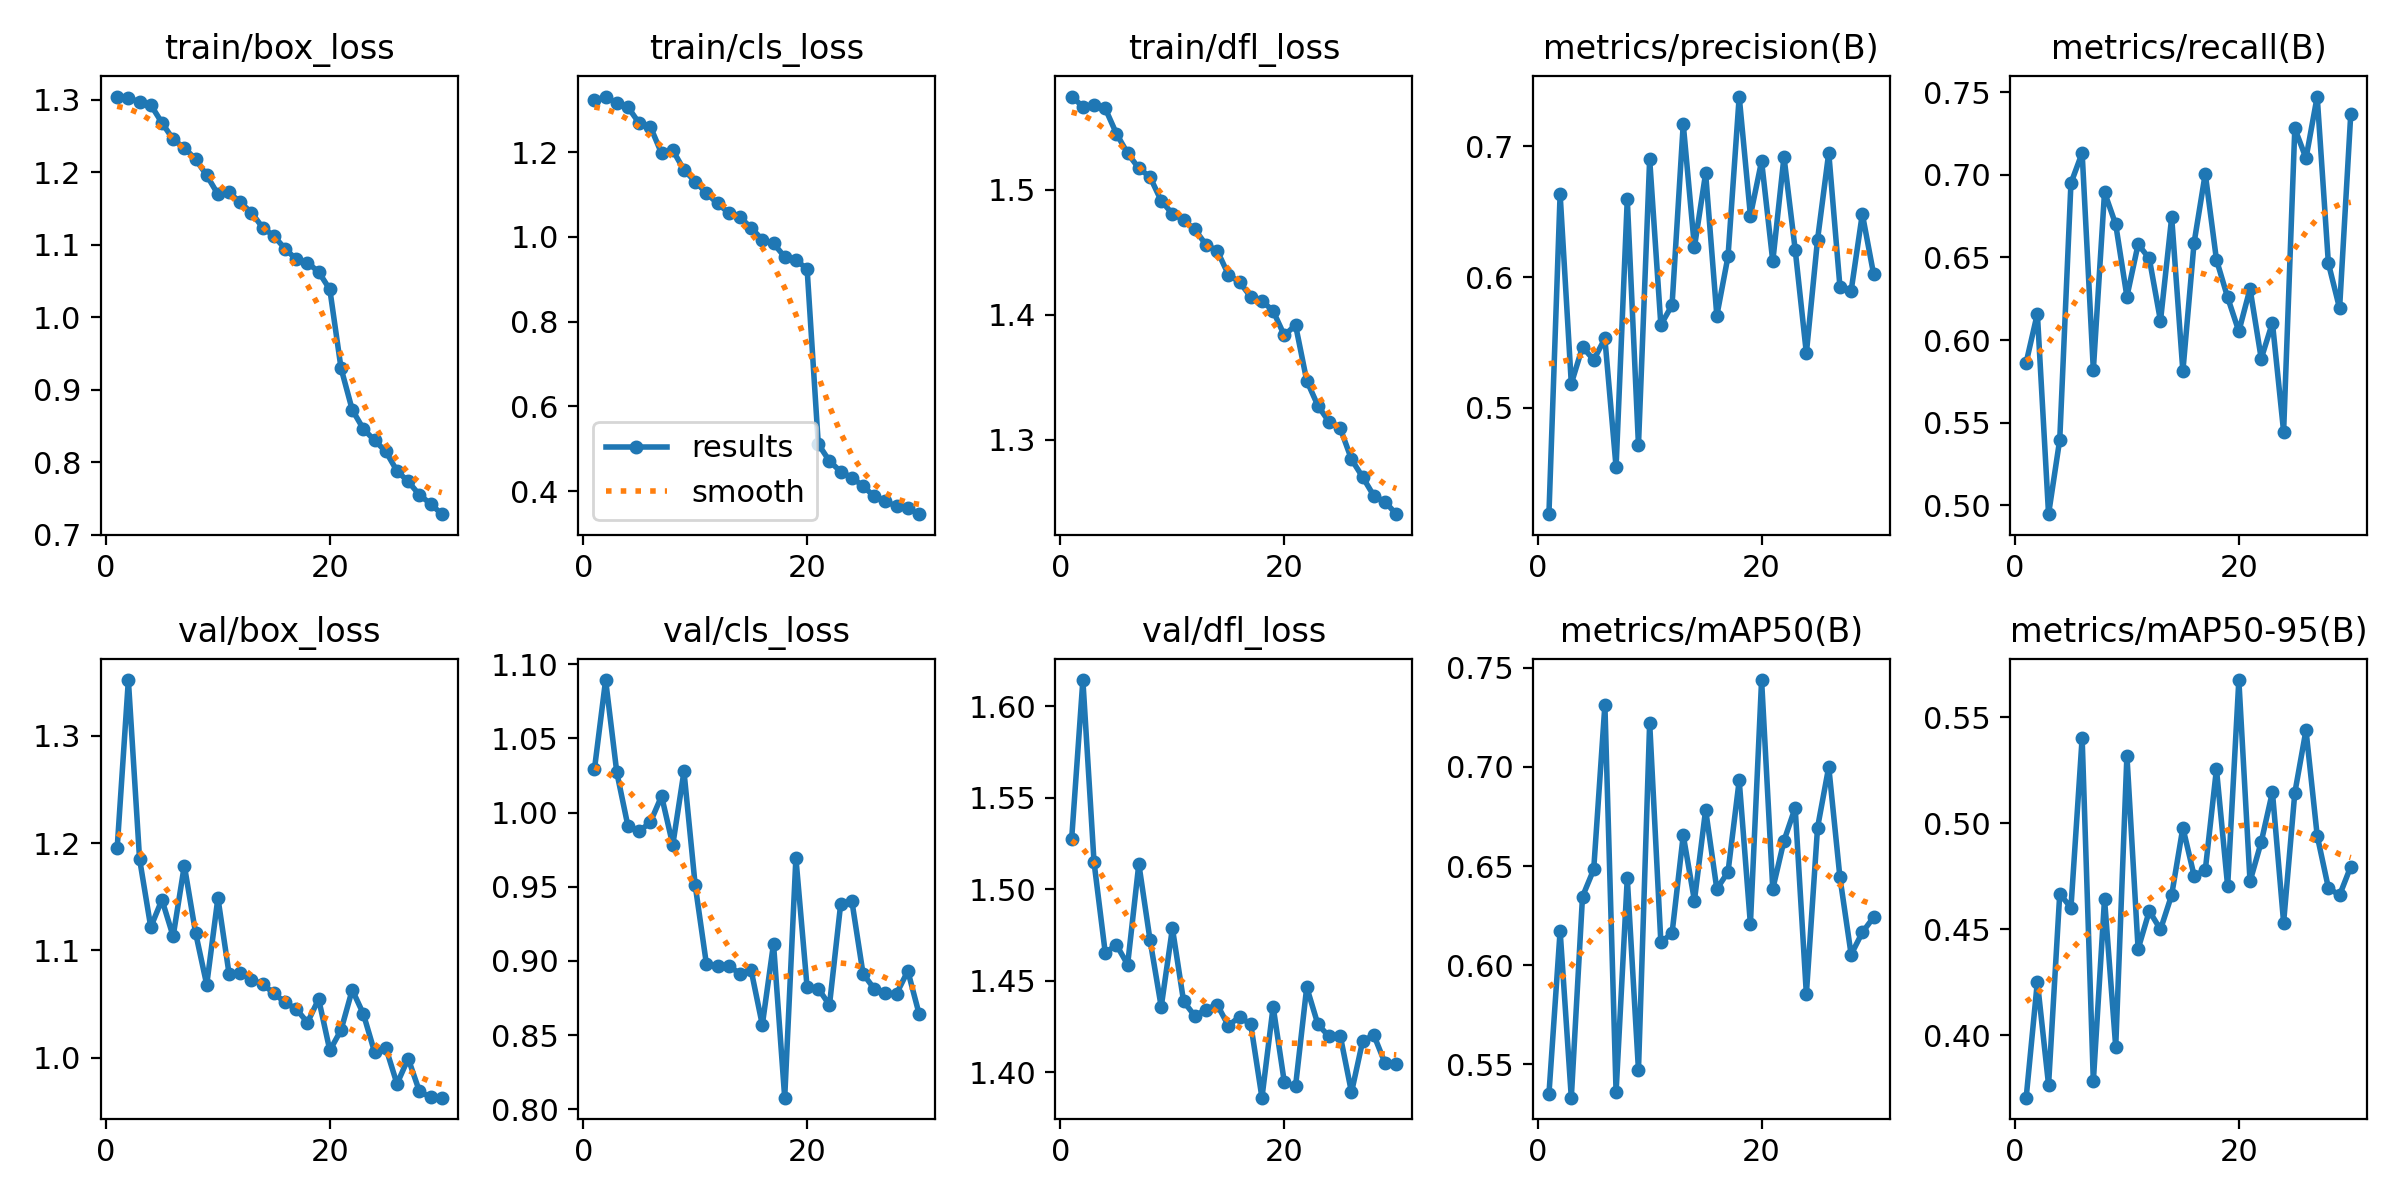

Source data for this figure (header and first rows):
epoch, train/box_loss, train/cls_loss, train/dfl_loss, metrics/precision(B), metrics/recall(B), metrics/mAP50(B), metrics/mAP50-95(B), val/box_loss, val/cls_loss, val/dfl_loss, lr/pg0, lr/pg1, lr/pg2
1, 1.305, 1.321, 1.574, 0.4185, 0.5865, 0.5348, 0.3706, 1.196, 1.029, 1.528, 0.0521, 0.007062, 0.007062
2, 1.303, 1.331, 1.566, 0.6635, 0.6161, 0.6173, 0.4253, 1.352, 1.089, 1.614, 0.01243, 0.01243, 0.01243
3, 1.297, 1.315, 1.567, 0.5184, 0.4948, 0.5331, 0.3766, 1.185, 1.027, 1.515, 0.01243, 0.01243, 0.01243
4, 1.293, 1.306, 1.565, 0.5465, 0.5399, 0.6345, 0.4667, 1.122, 0.9907, 1.465, 0.012, 0.012, 0.012
5, 1.268, 1.268, 1.545, 0.5365, 0.6949, 0.6482, 0.4602, 1.147, 0.9873, 1.47, 0.01158, 0.01158, 0.01158
6, 1.246, 1.26, 1.529, 0.5529, 0.7133, 0.7312, 0.5402, 1.113, 0.9935, 1.459, 0.01115, 0.01115, 0.01115
7, 1.234, 1.197, 1.517, 0.4544, 0.582, 0.5359, 0.3782, 1.179, 1.011, 1.514, 0.01073, 0.01073, 0.01073
8, 1.218, 1.204, 1.51, 0.6596, 0.6895, 0.6439, 0.4643, 1.117, 0.9782, 1.472, 0.0103, 0.0103, 0.0103
9, 1.196, 1.158, 1.491, 0.4712, 0.67, 0.5471, 0.3945, 1.068, 1.028, 1.436, 0.009876, 0.009876, 0.009876
10, 1.17, 1.13, 1.481, 0.6902, 0.6263, 0.7223, 0.5319, 1.149, 0.9512, 1.479, 0.009451, 0.009451, 0.009451
11, 1.173, 1.103, 1.476, 0.5633, 0.658, 0.6116, 0.4407, 1.078, 0.8981, 1.439, 0.009027, 0.009027, 0.009027
12, 1.159, 1.079, 1.468, 0.5785, 0.6494, 0.6161, 0.4586, 1.079, 0.8968, 1.431, 0.008602, 0.008602, 0.008602
13, 1.145, 1.056, 1.456, 0.717, 0.6117, 0.6655, 0.4499, 1.073, 0.8966, 1.434, 0.008177, 0.008177, 0.008177
14, 1.124, 1.046, 1.451, 0.6229, 0.6743, 0.6325, 0.4662, 1.068, 0.8914, 1.437, 0.007752, 0.007752, 0.007752
15, 1.112, 1.021, 1.432, 0.6794, 0.5812, 0.6784, 0.4979, 1.06, 0.8938, 1.425, 0.007327, 0.007327, 0.007327
16, 1.095, 0.993, 1.426, 0.5704, 0.6588, 0.6384, 0.4753, 1.051, 0.8568, 1.43, 0.006903, 0.006903, 0.006903
17, 1.08, 0.9844, 1.414, 0.6158, 0.7007, 0.647, 0.4778, 1.045, 0.9115, 1.426, 0.006478, 0.006478, 0.006478
18, 1.076, 0.9528, 1.411, 0.7381, 0.6486, 0.6932, 0.5255, 1.033, 0.8078, 1.386, 0.006053, 0.006053, 0.006053
19, 1.063, 0.9443, 1.403, 0.647, 0.6258, 0.6207, 0.4703, 1.055, 0.9694, 1.436, 0.005628, 0.005628, 0.005628
20, 1.039, 0.9251, 1.383, 0.6887, 0.6053, 0.7438, 0.5675, 1.007, 0.8822, 1.395, 0.005203, 0.005203, 0.005203
21, 0.9301, 0.5114, 1.392, 0.612, 0.6311, 0.6385, 0.4726, 1.026, 0.8813, 1.392, 0.004779, 0.004779, 0.004779
22, 0.8727, 0.4712, 1.347, 0.6919, 0.5889, 0.6627, 0.4911, 1.063, 0.8702, 1.446, 0.004354, 0.004354, 0.004354
23, 0.8462, 0.4464, 1.327, 0.621, 0.6105, 0.6794, 0.5147, 1.041, 0.9383, 1.426, 0.003929, 0.003929, 0.003929
24, 0.8304, 0.4324, 1.314, 0.5417, 0.5447, 0.5854, 0.4531, 1.005, 0.9404, 1.42, 0.003504, 0.003504, 0.003504
25, 0.8153, 0.4123, 1.309, 0.6287, 0.7281, 0.6694, 0.5143, 1.009, 0.8913, 1.42, 0.003079, 0.003079, 0.003079
26, 0.7883, 0.3879, 1.284, 0.6951, 0.71, 0.7, 0.5439, 0.9755, 0.8812, 1.389, 0.002655, 0.002655, 0.002655
27, 0.7738, 0.3764, 1.27, 0.5926, 0.7473, 0.6442, 0.4942, 0.9992, 0.8781, 1.417, 0.00223, 0.00223, 0.00223
28, 0.7553, 0.3646, 1.255, 0.5894, 0.6465, 0.6053, 0.4695, 0.9687, 0.878, 1.42, 0.001805, 0.001805, 0.001805
29, 0.743, 0.3613, 1.251, 0.6483, 0.6192, 0.6165, 0.466, 0.963, 0.8932, 1.405, 0.00138, 0.00138, 0.00138
30, 0.7287, 0.3461, 1.241, 0.6025, 0.7368, 0.6241, 0.4796, 0.9627, 0.8645, 1.404, 0.0009554, 0.0009554, 0.0009554
